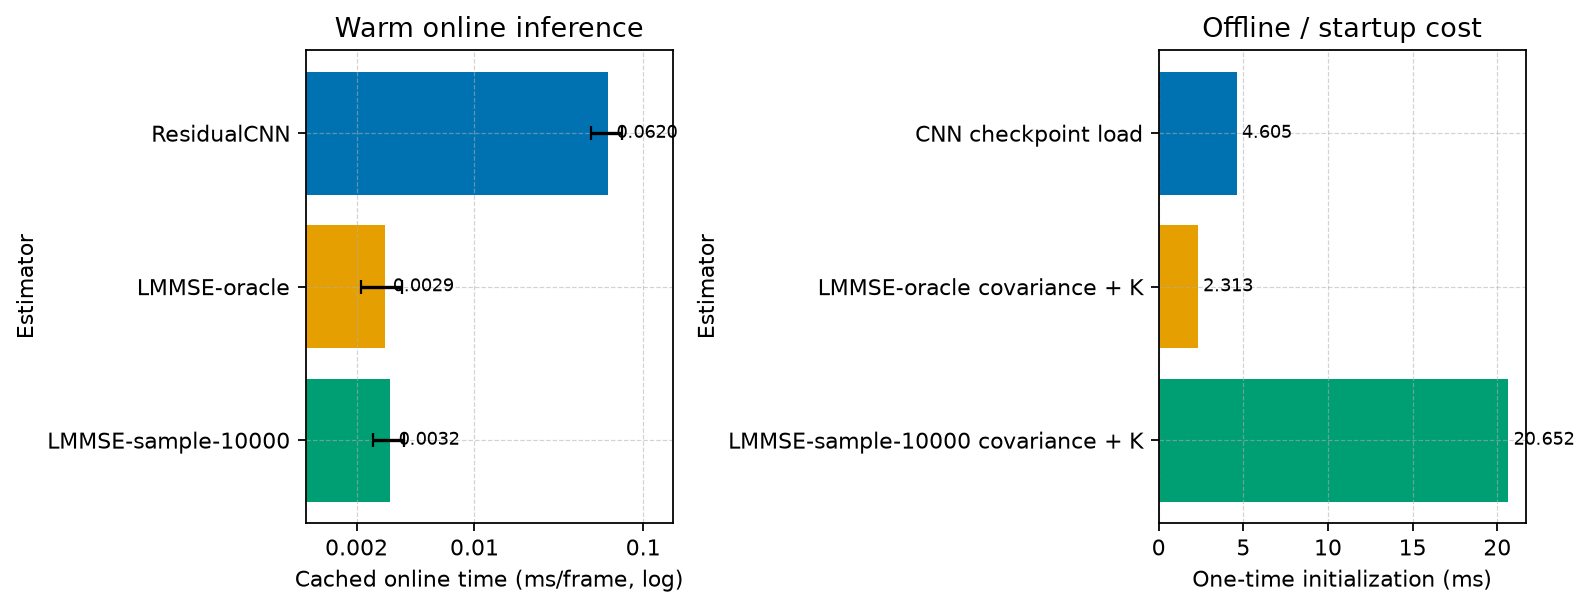

Data behind this chart, as committed beside it:
estimator, offline_covariance_ms, offline_filter_ms, checkpoint_load_ms, online_mean_ms_per_frame, online_std_ms_per_frame, batch_size, warmup_iterations, timing_repeats, parameter_count, conv_macs_per_frame, checkpoint_bytes, prior_storage_bytes, filter_storage_bytes, approximate_memory_bytes
ResidualCNN, 0.0, 0.0, 4.605, 0.06199, 0.01314, 64, 5, 15, 25858, 1636352, 113183, 0, 0, 218120
LMMSE-oracle, 1.917, 0.3958, 0.0, 0.00293, 0.0008043, 64, 5, 15, 0, 0, 0, 66560, 124784, 124784
LMMSE-sample-10000, 20.03, 0.6254, 0.0, 0.00317, 0.0006692, 64, 5, 15, 0, 0, 0, 66560, 124784, 124784
